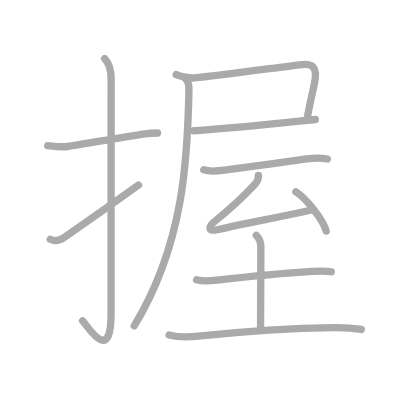
t = 0.00 s
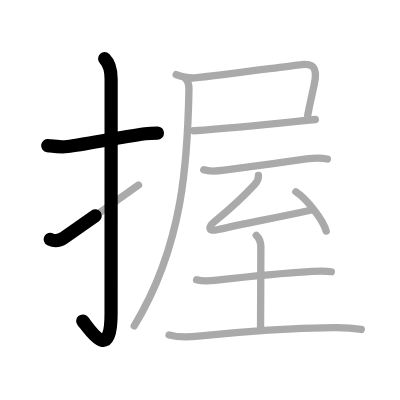
t = 2.50 s
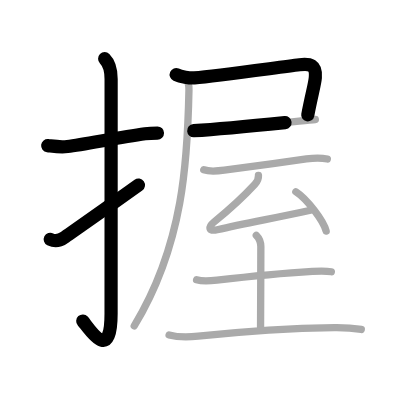
t = 4.75 s
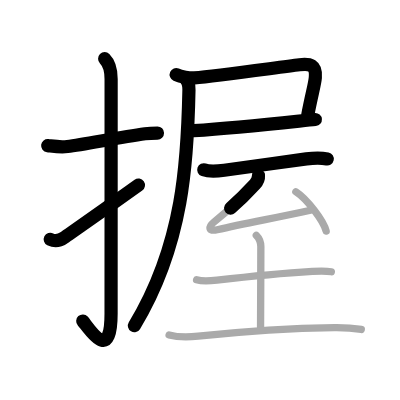
t = 7.25 s
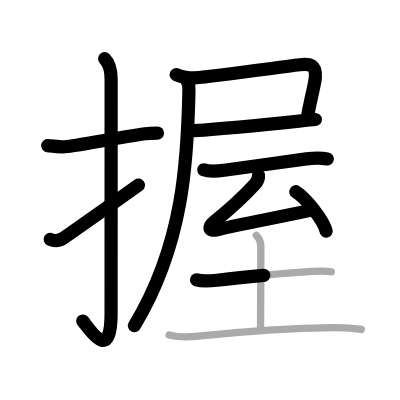
t = 9.50 s
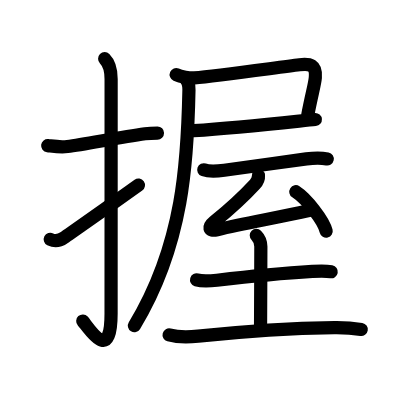
t = 12.00 s

The animated SVG that drew these frames (rendered in a browser with its animation timeline set to each time). Animation: 12 SMIL elements (animate=12); one cycle of 12.00 s.

<?xml version="1.0" standalone="no"?>
<!DOCTYPE svg PUBLIC "-//W3C//DTD SVG 1.1//EN"   "http://www.w3.org/Graphics/SVG/1.1/DTD/svg11.dtd">
<svg width="400px" height="400px"  version="1.1" xmlns="http://www.w3.org/2000/svg">
  <defs>
    <marker id="Triangle" viewBox="0 0 10 10" refX="0" refY="5" markerUnits="strokeWidth" markerWidth="3" style="stroke-opacity:0%;fill:#aaaaaa;" markerHeight="2" orient="auto">
      <path d="M 0 0 L 10 5 L 0 10 z" />
    </marker>
    
    <marker id="Arrow" viewBox="0 0 10 10" refX="5" refY="5" markerUnits="strokeWidth" markerWidth="1.8" style="stroke-opacity:0%;fill:#770000;" markerHeight="2" orient="auto">
      <path d="M 0 4 L 6 4 L 4 1 L 10 5 L 4 9 L 6 6 L 0 6 z" />
        <circle cx="5" cy="5" r="5" />
      </marker>
    
    <marker id="TriangleRed" viewBox="0 0 10 10" refX="0" refY="5" markerUnits="strokeWidth" markerWidth="3" style="stroke-opacity:0%;fill:#CC0000;" markerHeight="2" orient="auto">
      <path d="M 0 0 L 10 5 L 0 10 z" />
    </marker>
    
    <marker id="ArrowRed" viewBox="0 0 10 10" refX="5" refY="5" markerUnits="strokeWidth" markerWidth="1.8" style="stroke-opacity:0%;fill:#CC0000;" markerHeight="2" orient="auto">
      <path d="M 0 4 L 6 4 L 4 1 L 10 5 L 4 9 L 6 6 L 0 6 z" />
        <circle cx="5" cy="5" r="5" />
      </marker>
    
  </defs>
  
  <path style="fill:#ffffff; fill-opacity:100%; fill-rule:evenodd; stroke-width:0;" d="M 0 0 L 400px 0 L 400px 400px L 0 400px L 0 0" />

  <g transform="scale(3.6697247706422 3.6697247706422)">
<path style="fill:none; fill-opacity:0%; fill-rule:evenodd; stroke:#aaaaaa; stroke-opacity:100%; stroke-width: 1.5pt; stroke-linejoin:round; stroke-linecap:round;" d="M13 39.67c1.84 0.22 3.47 0.5 5.36 0.25c4.94-0.64 13.98-2.48 21.17-3.47c1.13-0.16 2.34-0.2 3.39-0.2"></path>
<path style="fill:none; fill-opacity:0%; fill-rule:evenodd; stroke:#aaaaaa; stroke-opacity:100%; stroke-width: 1.5pt; stroke-linejoin:round; stroke-linecap:round;" d="M28.52 16c1.05 1.05 1.76 3.12 1.76 5.52c0 15.23-0.01 52.46-0.01 63.9c0 14.25-6.32 3.53-7.77 2"></path>
<path style="fill:none; fill-opacity:0%; fill-rule:evenodd; stroke:#aaaaaa; stroke-opacity:100%; stroke-width: 1.5pt; stroke-linejoin:round; stroke-linecap:round;" d="M13.7 65.22c1.13 0.57 2.38 0.5 3.78-0.48c2.65-1.86 9.02-6.24 20.27-14.32"></path>
<path style="fill:none; fill-opacity:0%; fill-rule:evenodd; stroke:#aaaaaa; stroke-opacity:100%; stroke-width: 1.5pt; stroke-linejoin:round; stroke-linecap:round;" d="M48.01 20.33c1.24 0.54 3.65 1.01 4.97 0.9c6.07-0.51 22.22-2.78 28.64-3.57c2.85-0.35 4.58 0.02 4.31 3.45c-0.14 1.79-0.99 4.6-2.08 10.31"></path>
<path style="fill:none; fill-opacity:0%; fill-rule:evenodd; stroke:#aaaaaa; stroke-opacity:100%; stroke-width: 1.5pt; stroke-linejoin:round; stroke-linecap:round;" d="M52.79 35.62c5.71-0.37 20.05-1.7 28.71-2.62c1.91-0.2 3.45-0.36 4.43-0.44"></path>
<path style="fill:none; fill-opacity:0%; fill-rule:evenodd; stroke:#aaaaaa; stroke-opacity:100%; stroke-width: 1.5pt; stroke-linejoin:round; stroke-linecap:round;" d="M50.56 21.45c0.8 0.8 0.95 1.92 0.93 3.05c-0.37 18.75-1.37 42-14.91 64.3"></path>
<path style="fill:none; fill-opacity:0%; fill-rule:evenodd; stroke:#aaaaaa; stroke-opacity:100%; stroke-width: 1.5pt; stroke-linejoin:round; stroke-linecap:round;" d="M55.53 46.27c1.61 0.57 3.93 0.33 5.59 0.11c8.38-1.12 14.63-2.01 22.38-3.08c1.87-0.26 3.84-0.37 5.7 0.02"></path>
<path style="fill:none; fill-opacity:0%; fill-rule:evenodd; stroke:#aaaaaa; stroke-opacity:100%; stroke-width: 1.5pt; stroke-linejoin:round; stroke-linecap:round;" d="M70.43 47.79c0.07 0.96-0.32 1.71-0.97 2.41c-3.96 4.3-6.43 6.46-11.13 10.29c-1.58 1.29-1.66 2.67 0.85 2.11c8.19-1.85 15.94-3.23 25.43-5.31"></path>
<path style="fill:none; fill-opacity:0%; fill-rule:evenodd; stroke:#aaaaaa; stroke-opacity:100%; stroke-width: 1.5pt; stroke-linejoin:round; stroke-linecap:round;" d="M80.62 52.25c2.92 1.89 7.53 7.77 8.26 10.72"></path>
<path style="fill:none; fill-opacity:0%; fill-rule:evenodd; stroke:#aaaaaa; stroke-opacity:100%; stroke-width: 1.5pt; stroke-linejoin:round; stroke-linecap:round;" d="M53.57 76.26c1.61 0.49 3.91 0.29 5.55 0.1c5.99-0.7 19.14-2 26-2.41c1.72-0.1 3.47-0.21 5.17 0.1"></path>
<path style="fill:none; fill-opacity:0%; fill-rule:evenodd; stroke:#aaaaaa; stroke-opacity:100%; stroke-width: 1.5pt; stroke-linejoin:round; stroke-linecap:round;" d="M69.84 64.12c0.77 0.77 1.24 2.07 1.24 3.08C71.08 73 71 87 71 89.12"></path>
<path style="fill:none; fill-opacity:0%; fill-rule:evenodd; stroke:#aaaaaa; stroke-opacity:100%; stroke-width: 1.5pt; stroke-linejoin:round; stroke-linecap:round;" d="M46.08 91.27c2.43 0.67 5.45 0.61 7.93 0.34c7.31-0.78 21.75-2.14 37.11-2.34c2.54-0.03 4.84 0.09 7.33 0.5"></path>

<path style="fill:none; fill-opacity:0%; fill-rule:evenodd; stroke:#000000; stroke-opacity:100%; stroke-width: 2.7pt; stroke-linejoin:round; stroke-linecap:round;" d="M13 39.67c1.84 0.22 3.47 0.5 5.36 0.25c4.94-0.64 13.98-2.48 21.17-3.47c1.13-0.16 2.34-0.2 3.39-0.2" pathLength="100" stroke-dashoffset="100" stroke-dasharray="100 105"><animate id="dashAnim1" attributeName="stroke-dashoffset" from="100" to="0" dur="1s" calcMode="linear" fill="freeze"/></path>
<path style="fill:none; fill-opacity:0%; fill-rule:evenodd; stroke:#000000; stroke-opacity:100%; stroke-width: 2.7pt; stroke-linejoin:round; stroke-linecap:round;" d="M28.52 16c1.05 1.05 1.76 3.12 1.76 5.52c0 15.23-0.01 52.46-0.01 63.9c0 14.25-6.32 3.53-7.77 2" pathLength="100" stroke-dashoffset="100" stroke-dasharray="100 105"><animate id="dashAnim2" attributeName="stroke-dashoffset" from="100" to="0" dur="1s" calcMode="linear" begin="dashAnim1.end" fill="freeze"/></path>
<path style="fill:none; fill-opacity:0%; fill-rule:evenodd; stroke:#000000; stroke-opacity:100%; stroke-width: 2.7pt; stroke-linejoin:round; stroke-linecap:round;" d="M13.7 65.22c1.13 0.57 2.38 0.5 3.78-0.48c2.65-1.86 9.02-6.24 20.27-14.32" pathLength="100" stroke-dashoffset="100" stroke-dasharray="100 105"><animate id="dashAnim3" attributeName="stroke-dashoffset" from="100" to="0" dur="1s" calcMode="linear" begin="dashAnim2.end" fill="freeze"/></path>
<path style="fill:none; fill-opacity:0%; fill-rule:evenodd; stroke:#000000; stroke-opacity:100%; stroke-width: 2.7pt; stroke-linejoin:round; stroke-linecap:round;" d="M48.01 20.33c1.24 0.54 3.65 1.01 4.97 0.9c6.07-0.51 22.22-2.78 28.64-3.57c2.85-0.35 4.58 0.02 4.31 3.45c-0.14 1.79-0.99 4.6-2.08 10.31" pathLength="100" stroke-dashoffset="100" stroke-dasharray="100 105"><animate id="dashAnim4" attributeName="stroke-dashoffset" from="100" to="0" dur="1s" calcMode="linear" begin="dashAnim3.end" fill="freeze"/></path>
<path style="fill:none; fill-opacity:0%; fill-rule:evenodd; stroke:#000000; stroke-opacity:100%; stroke-width: 2.7pt; stroke-linejoin:round; stroke-linecap:round;" d="M52.79 35.62c5.71-0.37 20.05-1.7 28.71-2.62c1.91-0.2 3.45-0.36 4.43-0.44" pathLength="100" stroke-dashoffset="100" stroke-dasharray="100 105"><animate id="dashAnim5" attributeName="stroke-dashoffset" from="100" to="0" dur="1s" calcMode="linear" begin="dashAnim4.end" fill="freeze"/></path>
<path style="fill:none; fill-opacity:0%; fill-rule:evenodd; stroke:#000000; stroke-opacity:100%; stroke-width: 2.7pt; stroke-linejoin:round; stroke-linecap:round;" d="M50.56 21.45c0.8 0.8 0.95 1.92 0.93 3.05c-0.37 18.75-1.37 42-14.91 64.3" pathLength="100" stroke-dashoffset="100" stroke-dasharray="100 105"><animate id="dashAnim6" attributeName="stroke-dashoffset" from="100" to="0" dur="1s" calcMode="linear" begin="dashAnim5.end" fill="freeze"/></path>
<path style="fill:none; fill-opacity:0%; fill-rule:evenodd; stroke:#000000; stroke-opacity:100%; stroke-width: 2.7pt; stroke-linejoin:round; stroke-linecap:round;" d="M55.53 46.27c1.61 0.57 3.93 0.33 5.59 0.11c8.38-1.12 14.63-2.01 22.38-3.08c1.87-0.26 3.84-0.37 5.7 0.02" pathLength="100" stroke-dashoffset="100" stroke-dasharray="100 105"><animate id="dashAnim7" attributeName="stroke-dashoffset" from="100" to="0" dur="1s" calcMode="linear" begin="dashAnim6.end" fill="freeze"/></path>
<path style="fill:none; fill-opacity:0%; fill-rule:evenodd; stroke:#000000; stroke-opacity:100%; stroke-width: 2.7pt; stroke-linejoin:round; stroke-linecap:round;" d="M70.43 47.79c0.07 0.96-0.32 1.71-0.97 2.41c-3.96 4.3-6.43 6.46-11.13 10.29c-1.58 1.29-1.66 2.67 0.85 2.11c8.19-1.85 15.94-3.23 25.43-5.31" pathLength="100" stroke-dashoffset="100" stroke-dasharray="100 105"><animate id="dashAnim8" attributeName="stroke-dashoffset" from="100" to="0" dur="1s" calcMode="linear" begin="dashAnim7.end" fill="freeze"/></path>
<path style="fill:none; fill-opacity:0%; fill-rule:evenodd; stroke:#000000; stroke-opacity:100%; stroke-width: 2.7pt; stroke-linejoin:round; stroke-linecap:round;" d="M80.62 52.25c2.92 1.89 7.53 7.77 8.26 10.72" pathLength="100" stroke-dashoffset="100" stroke-dasharray="100 105"><animate id="dashAnim9" attributeName="stroke-dashoffset" from="100" to="0" dur="1s" calcMode="linear" begin="dashAnim8.end" fill="freeze"/></path>
<path style="fill:none; fill-opacity:0%; fill-rule:evenodd; stroke:#000000; stroke-opacity:100%; stroke-width: 2.7pt; stroke-linejoin:round; stroke-linecap:round;" d="M53.57 76.26c1.61 0.49 3.91 0.29 5.55 0.1c5.99-0.7 19.14-2 26-2.41c1.72-0.1 3.47-0.21 5.17 0.1" pathLength="100" stroke-dashoffset="100" stroke-dasharray="100 105"><animate id="dashAnim10" attributeName="stroke-dashoffset" from="100" to="0" dur="1s" calcMode="linear" begin="dashAnim9.end" fill="freeze"/></path>
<path style="fill:none; fill-opacity:0%; fill-rule:evenodd; stroke:#000000; stroke-opacity:100%; stroke-width: 2.7pt; stroke-linejoin:round; stroke-linecap:round;" d="M69.84 64.12c0.77 0.77 1.24 2.07 1.24 3.08C71.08 73 71 87 71 89.12" pathLength="100" stroke-dashoffset="100" stroke-dasharray="100 105"><animate id="dashAnim11" attributeName="stroke-dashoffset" from="100" to="0" dur="1s" calcMode="linear" begin="dashAnim10.end" fill="freeze"/></path>
<path style="fill:none; fill-opacity:0%; fill-rule:evenodd; stroke:#000000; stroke-opacity:100%; stroke-width: 2.7pt; stroke-linejoin:round; stroke-linecap:round;" d="M46.08 91.27c2.43 0.67 5.45 0.61 7.93 0.34c7.31-0.78 21.75-2.14 37.11-2.34c2.54-0.03 4.84 0.09 7.33 0.5" pathLength="100" stroke-dashoffset="100" stroke-dasharray="100 105"><animate id="dashAnim12" attributeName="stroke-dashoffset" from="100" to="0" dur="1s" calcMode="linear" begin="dashAnim11.end" fill="freeze"/></path>

</g>

</svg>  
          
